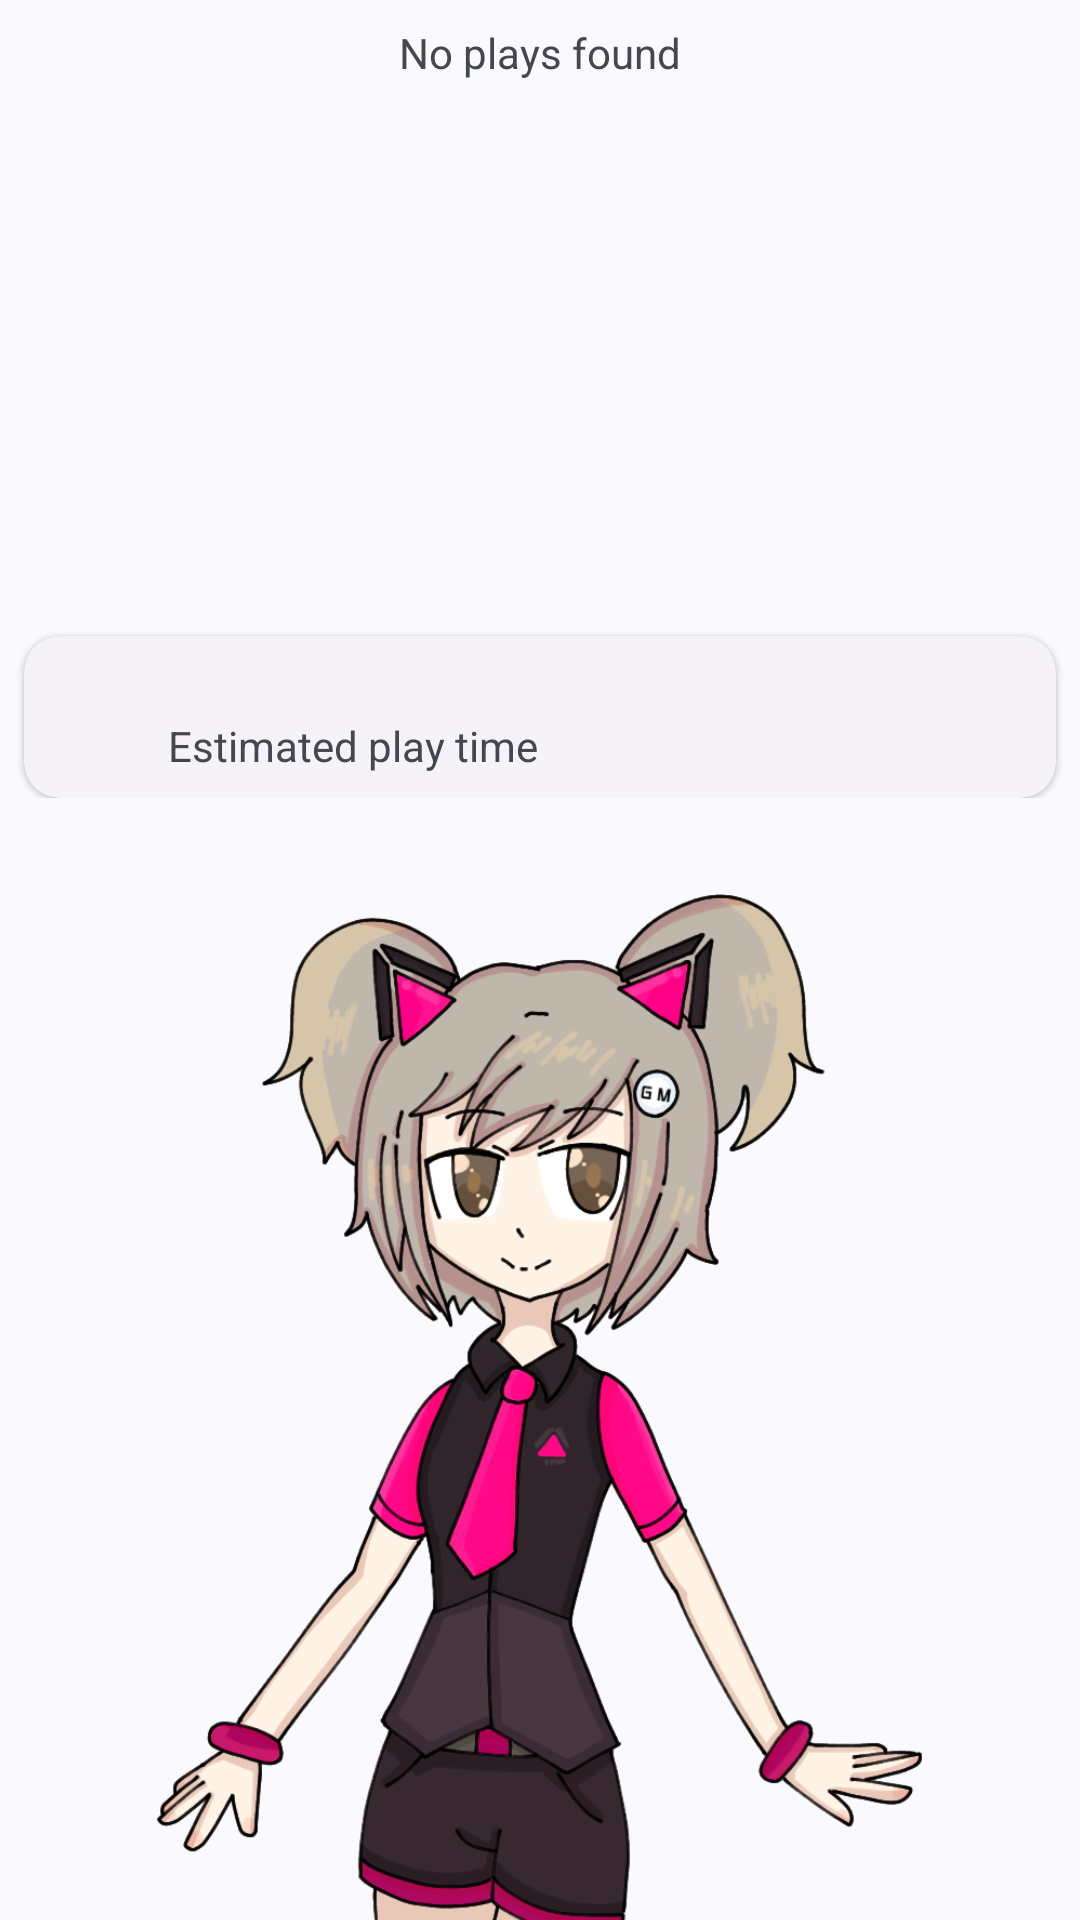

Android layout source for this screen:
<!-- AndroidManifest.xml: application theme Theme.CARDINALGATE -->
<!-- res/layout/fragment_home.xml -->
<?xml version="1.0" encoding="utf-8"?>
<androidx.constraintlayout.widget.ConstraintLayout xmlns:android="http://schemas.android.com/apk/res/android"
    xmlns:app="http://schemas.android.com/apk/res-auto"
    android:id="@+id/homeConstraint"
    android:layout_width="match_parent"
    android:layout_height="match_parent">

    <TextView
        android:id="@+id/noPlaysLabel"
        android:layout_width="wrap_content"
        android:layout_height="wrap_content"
        android:layout_marginTop="8dp"
        android:text="@string/label_no_plays"
        app:layout_constraintEnd_toEndOf="parent"
        app:layout_constraintStart_toStartOf="parent"
        app:layout_constraintTop_toTopOf="parent" />

    <androidx.constraintlayout.widget.ConstraintLayout
        android:id="@+id/gameSummaryConstraint"
        android:layout_width="match_parent"
        android:layout_height="wrap_content"
        app:layout_constraintBottom_toBottomOf="parent"
        app:layout_constraintEnd_toEndOf="parent"
        app:layout_constraintStart_toStartOf="parent"
        app:layout_constraintTop_toTopOf="parent"
        app:layout_constraintVertical_bias="0.0">

        <androidx.constraintlayout.widget.ConstraintLayout
            android:id="@+id/carouselWrapper"
            android:layout_width="0dp"
            android:layout_height="wrap_content"
            app:layout_constraintEnd_toEndOf="parent"
            app:layout_constraintStart_toStartOf="parent"
            app:layout_constraintTop_toTopOf="parent">

            <androidx.recyclerview.widget.RecyclerView
                android:id="@+id/seriesCarouselRecycler"
                android:layout_width="match_parent"
                android:layout_height="196dp"
                android:clipChildren="false"
                android:clipToPadding="false"
                app:layoutManager="com.google.android.material.carousel.CarouselLayoutManager"
                app:layout_constraintEnd_toEndOf="parent"
                app:layout_constraintStart_toStartOf="parent"
                app:layout_constraintTop_toTopOf="parent" />
        </androidx.constraintlayout.widget.ConstraintLayout>

        <com.google.android.material.card.MaterialCardView
            style="?attr/materialCardViewElevatedStyle"
            android:layout_width="match_parent"
            android:layout_height="wrap_content"
            android:layout_marginStart="8dp"
            android:layout_marginTop="16dp"
            android:layout_marginEnd="8dp"
            app:layout_constraintEnd_toEndOf="parent"
            app:layout_constraintStart_toStartOf="parent"
            app:layout_constraintTop_toBottomOf="@+id/carouselWrapper">

            <LinearLayout
                android:layout_width="match_parent"
                android:layout_height="match_parent"
                android:orientation="horizontal"
                android:padding="8dp">

                <ImageView
                    android:id="@+id/clockIcon"
                    android:layout_width="64dp"
                    android:layout_height="wrap_content"
                    android:layout_gravity="center"
                    android:layout_weight="1"
                    android:contentDescription="@string/clock_icon"
                    app:srcCompat="@drawable/schedule" />

                <LinearLayout
                    android:layout_width="match_parent"
                    android:layout_height="wrap_content"
                    android:layout_marginStart="8dp"
                    android:layout_weight="1"
                    android:orientation="vertical">

                    <TextView
                        android:id="@+id/estimatedPlayTime"
                        android:layout_width="match_parent"
                        android:layout_height="match_parent"
                        android:textColor="?android:attr/textColorPrimary" />

                    <TextView
                        android:id="@+id/textView3"
                        android:layout_width="match_parent"
                        android:layout_height="wrap_content"
                        android:text="@string/label_estimated_total_play_time"
                        android:textColor="?android:attr/textColorSecondary" />
                </LinearLayout>

            </LinearLayout>

        </com.google.android.material.card.MaterialCardView>

    </androidx.constraintlayout.widget.ConstraintLayout>

    <ImageView
        android:id="@+id/homeMascot"
        android:layout_width="wrap_content"
        android:layout_height="wrap_content"
        android:layout_marginTop="32dp"
        android:contentDescription="@string/mascot"
        android:focusable="true"
        android:clickable="true"
        app:layout_constraintEnd_toEndOf="parent"
        app:layout_constraintStart_toStartOf="parent"
        app:layout_constraintTop_toBottomOf="@+id/gameSummaryConstraint"
        app:srcCompat="@drawable/mascot_pink" />


</androidx.constraintlayout.widget.ConstraintLayout>
<!-- resources referenced by this layout -->
<resources>
  <!-- drawable mascot_pink: png bitmap (drawable, 376182 bytes) -->
  <string name="clock_icon">Clock icon</string>
  <string name="label_estimated_total_play_time">Estimated play time</string>
  <string name="label_no_plays">No plays found</string>
  <string name="mascot">Mascot</string>
  <style name="Theme.CARDINALGATE" parent="Theme.Material3.DynamicColors.DayNight.NoActionBar">
      </style>
</resources>
